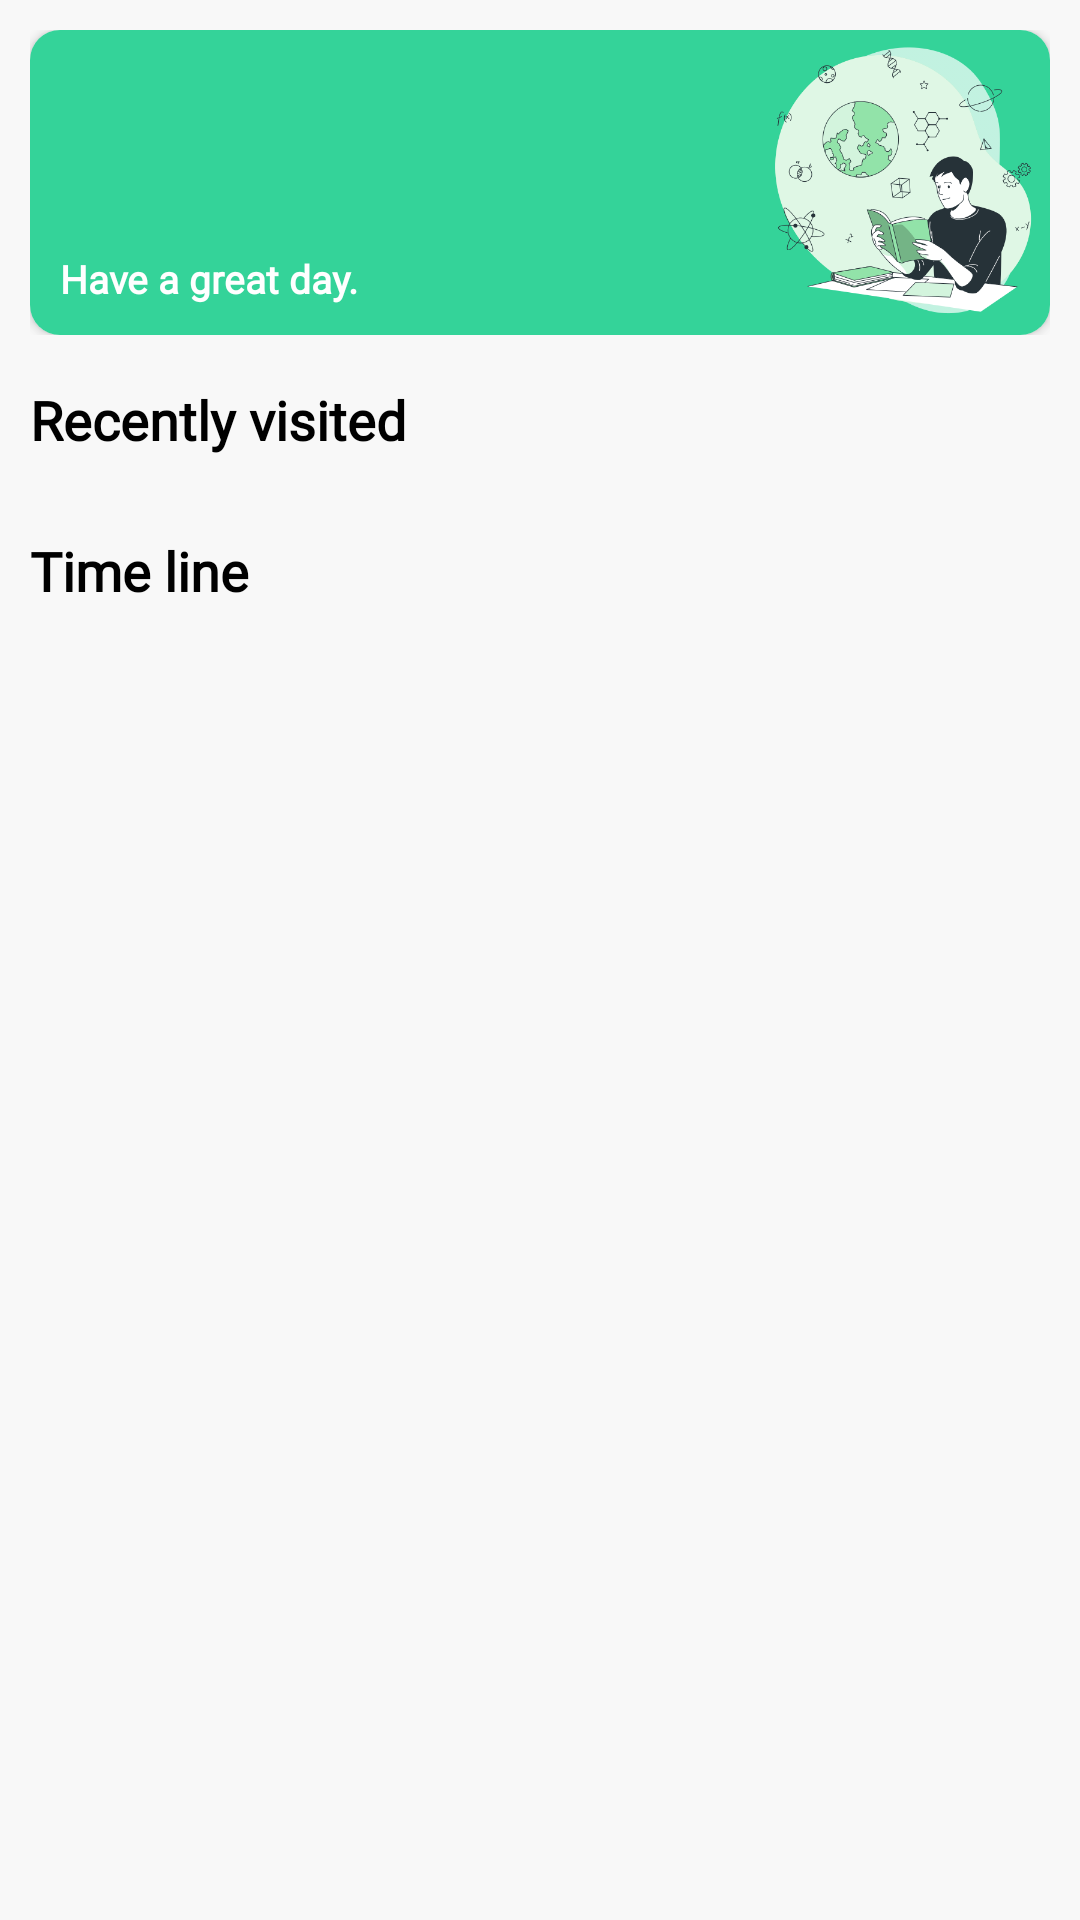

This screen was rendered from an Android layout file. Write that file and the resources it references.
<!-- AndroidManifest.xml: application theme Theme.LearnZone -->
<!-- res/layout/fragment_home.xml -->
<?xml version="1.0" encoding="utf-8"?>
<ScrollView xmlns:android="http://schemas.android.com/apk/res/android"
    xmlns:app="http://schemas.android.com/apk/res-auto"
    xmlns:tools="http://schemas.android.com/tools"
    android:layout_width="match_parent"
    android:layout_height="match_parent"
    android:background="@color/ghost_white"
    android:paddingHorizontal="10dp"
    android:scrollbars="none"
    tools:context=".presentation.home.HomeFragment">

    <LinearLayout
        android:layout_width="match_parent"
        android:layout_height="wrap_content"
        android:orientation="vertical">

        <androidx.constraintlayout.widget.ConstraintLayout
            android:layout_width="match_parent"
            android:layout_height="wrap_content"
            android:layout_marginTop="10dp">

            <androidx.cardview.widget.CardView
                android:layout_width="match_parent"
                android:layout_height="wrap_content"
                app:cardCornerRadius="10dp"
                app:layout_constraintTop_toTopOf="parent">

                <LinearLayout
                    android:layout_width="match_parent"
                    android:layout_height="wrap_content"
                    android:background="@color/colorPrimary"
                    android:orientation="vertical"
                    android:padding="10dp">

                    <TextView
                        android:id="@+id/tv_greeting"
                        android:layout_width="match_parent"
                        android:layout_height="wrap_content"
                        android:fontFamily="@font/poppins"
                        android:text=""
                        android:textColor="@color/white"
                        android:textSize="24sp"
                        android:textStyle="bold" />

                    <TextView
                        android:id="@+id/tv_number_of_assignments"
                        android:layout_width="match_parent"
                        android:layout_height="wrap_content"
                        android:layout_marginTop="10dp"
                        android:fontFamily="@font/poppins"
                        android:text=""
                        android:textColor="@color/white"
                        android:textSize="16sp"
                        android:textStyle="bold" />

                    <TextView
                        android:layout_width="match_parent"
                        android:layout_height="wrap_content"
                        android:fontFamily="@font/poppins"
                        android:text="@string/have_a_great_day"
                        android:textColor="@color/white"
                        android:textSize="13sp"
                        android:textStyle="bold" />
                </LinearLayout>
            </androidx.cardview.widget.CardView>

            <ImageView
                android:layout_width="100dp"
                android:layout_height="100dp"
                android:contentDescription="@string/greeting"
                android:src="@drawable/learning"
                android:translationZ="10dp"
                app:layout_constraintEnd_toEndOf="parent"
                app:layout_constraintTop_toTopOf="parent" />
        </androidx.constraintlayout.widget.ConstraintLayout>

        <TextView
            android:layout_width="match_parent"
            android:layout_height="wrap_content"
            android:layout_marginTop="16dp"
            android:fontFamily="@font/poppins"
            android:text="@string/recently_visited"
            android:textColor="#000000"
            android:textSize="18sp"
            android:textStyle="bold" />

        <androidx.recyclerview.widget.RecyclerView
            android:id="@+id/recycler_courses"
            android:layout_width="match_parent"
            android:layout_height="wrap_content"
            android:layout_marginTop="10dp"
            tools:listitem="@layout/course_item" />

        <TextView
            android:layout_width="match_parent"
            android:layout_height="wrap_content"
            android:layout_marginTop="16dp"
            android:fontFamily="@font/poppins"
            android:text="@string/time_line"
            android:textColor="#000000"
            android:textSize="18sp"
            android:textStyle="bold" />

        <androidx.recyclerview.widget.RecyclerView
            android:id="@+id/recycler_assignments"
            android:layout_width="match_parent"
            android:layout_height="wrap_content"
            android:layout_marginTop="10dp"
            tools:listitem="@layout/course_item" />
    </LinearLayout>
</ScrollView>
<!-- res/layout/course_item.xml (included above) -->
<?xml version="1.0" encoding="utf-8"?>
<androidx.cardview.widget.CardView xmlns:android="http://schemas.android.com/apk/res/android"
    xmlns:app="http://schemas.android.com/apk/res-auto"
    android:layout_width="match_parent"
    android:layout_height="wrap_content"
    android:layout_marginHorizontal="5dp"
    android:layout_marginTop="10dp"
    android:background="@color/white"
    app:cardCornerRadius="20dp">

    <LinearLayout
        android:layout_width="match_parent"
        android:layout_height="wrap_content"
        android:orientation="horizontal"
        android:weightSum="6">

        <ImageView
            android:id="@+id/course_image"
            android:layout_width="0dp"
            android:layout_height="120dp"
            android:layout_weight="2"
            android:contentDescription="@string/course_image"
            android:scaleType="centerCrop" />

        <LinearLayout
            android:layout_width="0dp"
            android:layout_height="match_parent"
            android:layout_weight="4"
            android:gravity="center"
            android:orientation="vertical"
            android:padding="20dp">

            <TextView
                android:id="@+id/course_name"
                android:layout_width="match_parent"
                android:layout_height="wrap_content"
                android:fontFamily="@font/poppins"
                android:text=""
                android:textColor="@color/black"
                android:textSize="16sp"
                android:textStyle="bold" />

            <TextView
                android:id="@+id/course_assignment"
                android:layout_width="match_parent"
                android:layout_height="wrap_content"
                android:layout_marginTop="5dp"
                android:alpha="0.7"
                android:fontFamily="@font/poppins"
                android:text=""
                android:textColor="@color/black"
                android:textSize="13sp"
                android:textStyle="bold" />

            <TextView
                android:id="@+id/course_teacher"
                android:layout_width="match_parent"
                android:layout_height="wrap_content"
                android:layout_marginTop="5dp"
                android:alpha="0.7"
                android:fontFamily="@font/poppins"
                android:text=""
                android:textColor="@color/black"
                android:textSize="13sp"
                android:textStyle="bold" />

        </LinearLayout>
    </LinearLayout>

</androidx.cardview.widget.CardView>
<!-- resources referenced by this layout -->
<resources>
  <color name="black">#FF000000</color>
  <color name="colorPrimary">#34d399</color>
  <color name="ghost_white">#FFF8F8F8</color>
  <color name="white">#FFFFFFFF</color>
  <!-- drawable learning: png bitmap (drawable, 59309 bytes) -->
  <string name="course_image">Course Image</string>
  <string name="greeting">Greeting</string>
  <string name="have_a_great_day">Have a great day.</string>
  <string name="recently_visited">Recently visited</string>
  <string name="time_line">Time line</string>
  <style name="Theme.LearnZone" parent="Theme.MaterialComponents.Light.DarkActionBar">
          
          <item name="colorPrimary">@color/colorPrimary</item>
          <item name="colorPrimaryVariant">@color/colorPrimary</item>
          <item name="colorOnPrimary">@color/white</item>
          
          <item name="colorSecondary">@color/teal_200</item>
          <item name="colorSecondaryVariant">@color/teal_700</item>
          <item name="colorOnSecondary">@color/black</item>
          
          <item name="android:statusBarColor" tools:targetApi="l">?attr/colorPrimaryVariant</item>
          
      </style>
  <color name="teal_200">#FF03DAC5</color>
  <color name="teal_700">#FF018786</color>
</resources>
